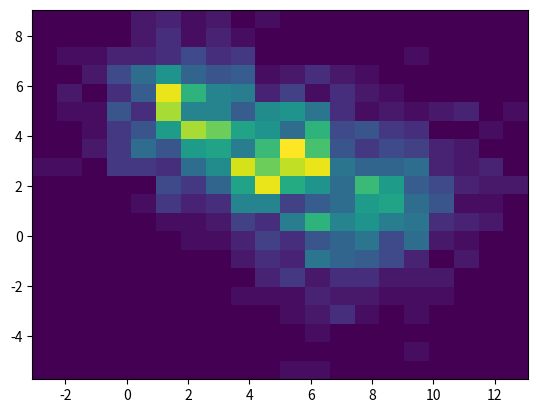
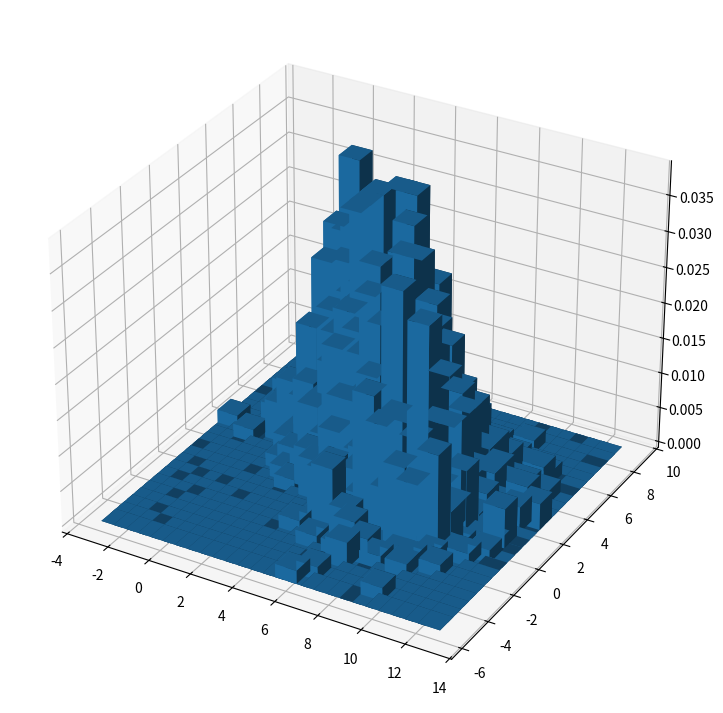
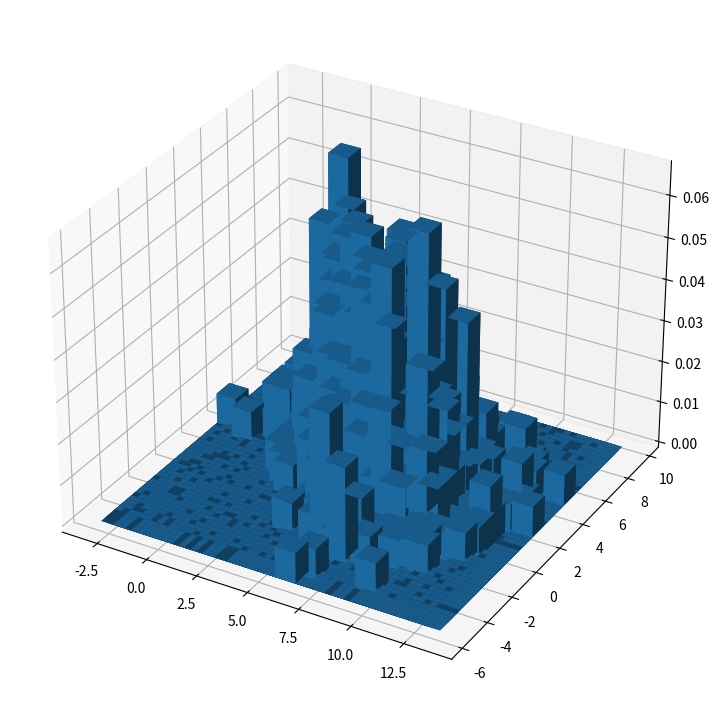
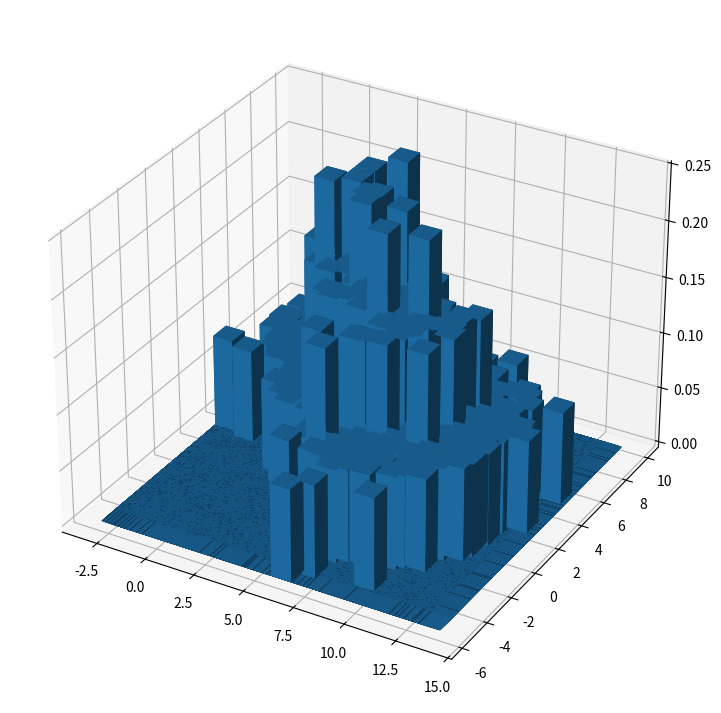

Here is the Python script that generated these plots, in order:
# -*- coding: utf-8 -*-
"""histogram density estimation.ipynb

Automatically generated by Colaboratory.

Original file is located at
    https://colab.research.google.com/<link-removed>
"""

import numpy as np
import pandas as pd
import math
import matplotlib.pyplot as plt
from scipy.stats import multivariate_normal

#generating initial data
mu1 = [2, 5]

cov1 = [[2, 0], [0, 2]]

mu2 = [8, 1]

cov2 = [[3, 1], [1, 3]]

mu3 = [5, 3]

cov3 = [[2, 1], [1, 2]]

dataset1 = np.random.multivariate_normal(mu1, cov1, 500)
dataset2 = np.random.multivariate_normal(mu2, cov2, 500)
dataset3 = np.random.multivariate_normal(mu3, cov3, 500)

dataset = np.append(dataset1, dataset2, axis = 0)
dataset = np.append(dataset, dataset3, axis = 0)

plt.scatter(dataset[:, 0], dataset[:, 1], s = 2, c = 'black')
plt.show()
plt.hist2d(dataset[:, 0], dataset[:, 1], bins = 20);
plt.show()

def Plot_Histogram(dataset, h):
    #definign edges
    xmin = dataset[:, 0].min()
    xmax = dataset[:, 0].max()
    ymin = dataset[:, 1].min()
    ymax = dataset[:, 1].max()

    xedges = np.arange(xmin, xmax, h)
    yedges = np.arange(ymin, ymax, h)

    bin_value, xedges, yedges =  np.histogram2d(dataset[:, 0], dataset[:, 1], bins = [xedges, yedges])

    #Plotting the histogram
    xx, yy = np.meshgrid(xedges[:-1], yedges[:-1], indexing = 'ij')

    xx = xx.flatten()
    yy = yy.flatten()

    fig = plt.figure(figsize=(12, 9), dpi = 90)
    ax = fig.add_subplot(111, projection='3d')
    width = np.ones(1)
    depth = np.ones(1)
    pdf = bin_value.flatten()
    bottom = np.zeros_like(pdf)

    n = len(dataset)
    pdf = pdf/(n * h * h)

    ax.bar3d(xx, yy, bottom, width, depth, pdf, shade=True)

Plot_Histogram(dataset, 0.6)

Plot_Histogram(dataset, 0.3)

Plot_Histogram(dataset, 0.09)